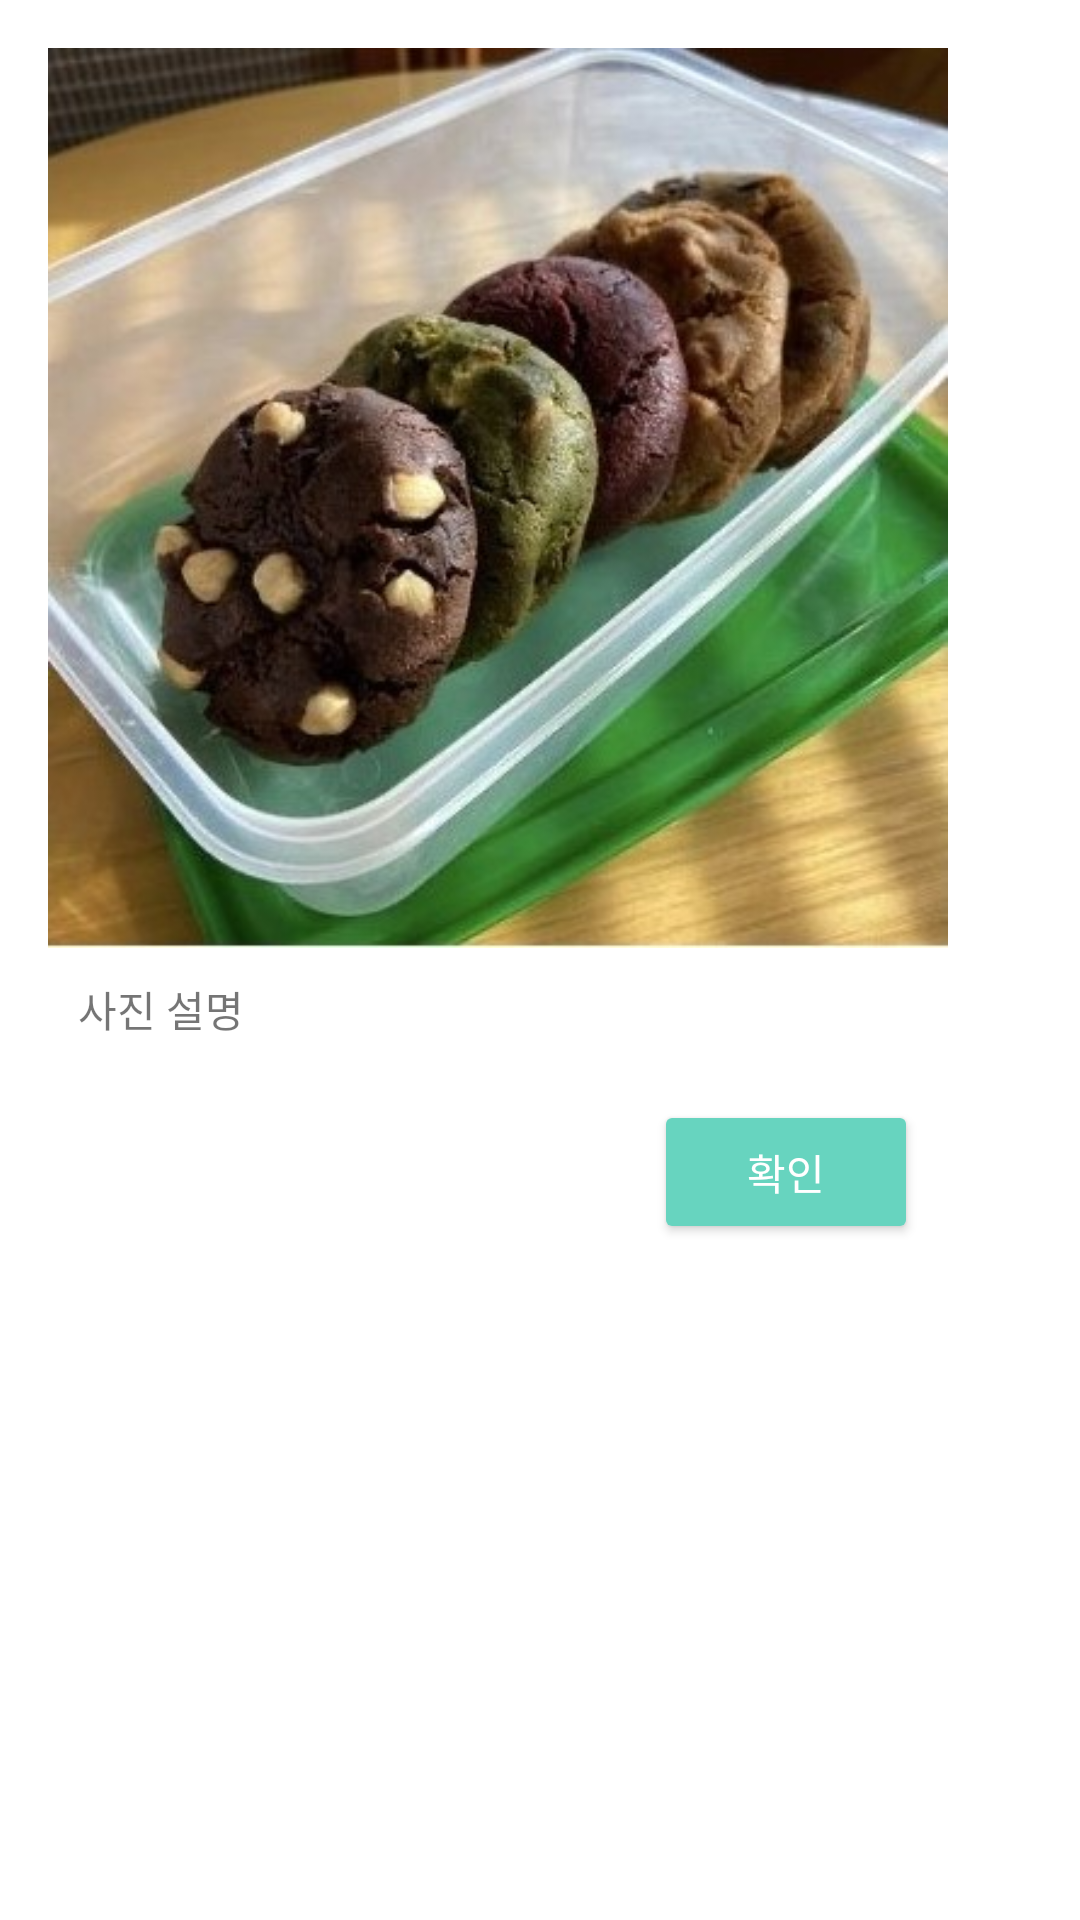

Android layout source for this screen:
<!-- AndroidManifest.xml: activity theme popupTheme -->
<!-- res/layout/activity_popup.xml -->
<?xml version="1.0" encoding="utf-8"?>
<LinearLayout xmlns:android="http://schemas.android.com/apk/res/android"
    xmlns:app="http://schemas.android.com/apk/res-auto"
    xmlns:tools="http://schemas.android.com/tools"
    android:layout_width="wrap_content"
    android:layout_height="wrap_content"
    android:orientation="vertical"
    tools:context=".certification_page.PopupActivity">

    <LinearLayout
        android:layout_width="wrap_content"
        android:layout_height="wrap_content"
        android:orientation="vertical">

        <ImageView
            android:id="@+id/iv_popup"
            android:layout_width="300dp"
            android:layout_height="wrap_content"
            android:adjustViewBounds="true"
            android:src="@drawable/cp1"/>

        <TextView
            android:id="@+id/tv_popupInfo"
            android:layout_width="match_parent"
            android:layout_height="wrap_content"
            android:padding="10dp"
            android:text="사진 설명"/>

        <Button
            android:id="@+id/btn_ok"
            android:layout_width="wrap_content"
            android:layout_height="wrap_content"
            android:backgroundTint="#67D4BF"
            android:textColor="#FFFFFF"
            android:layout_gravity="right"
            android:layout_margin="10dp"
            android:text="확인"/>

    </LinearLayout>

</LinearLayout>
<!-- resources referenced by this layout -->
<resources>
  <!-- drawable cp1: jpg bitmap (drawable, 77488 bytes) -->
  <style name="popupTheme" parent="Theme.AppCompat.DayNight.Dialog">
          <item name="colorPrimary">@color/purple_500</item>
          <item name="colorPrimaryVariant">@color/purple_700</item>
          <item name="colorOnPrimary">@color/white</item>
  
          
          <item name="windowActionBar">false</item>
          <item name="windowNoTitle">true</item>
      </style>
  <!-- not gathered from this repository: default colours our renderer supplied (Android Studio template values) -->
  <color name="purple_500">#FF6200EE</color>
  <color name="purple_700">#FF3700B3</color>
  <color name="white">#FFFFFFFF</color>
</resources>
